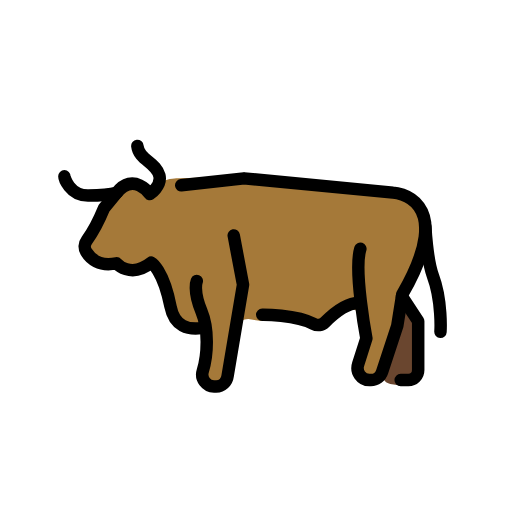
t = 0.00 s
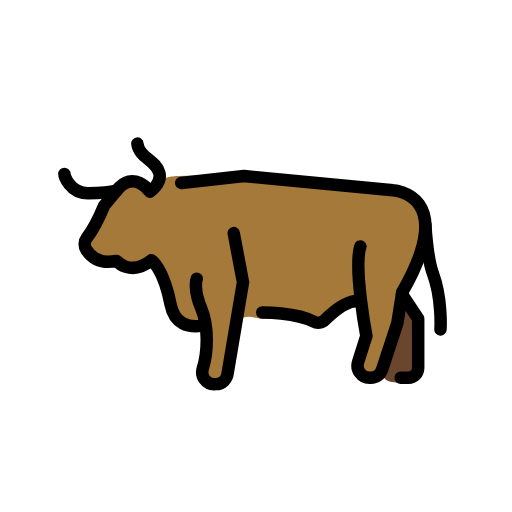
t = 0.48 s
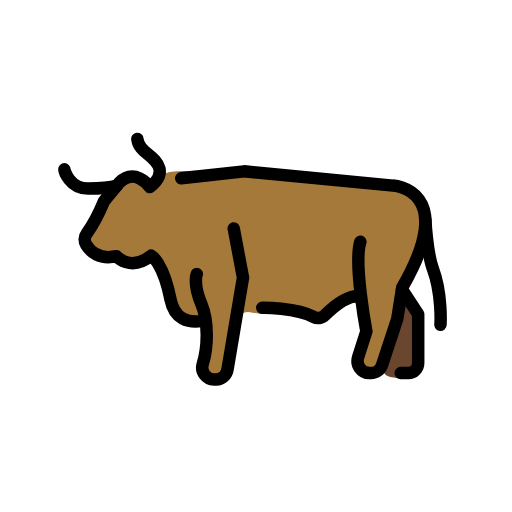
t = 1.43 s
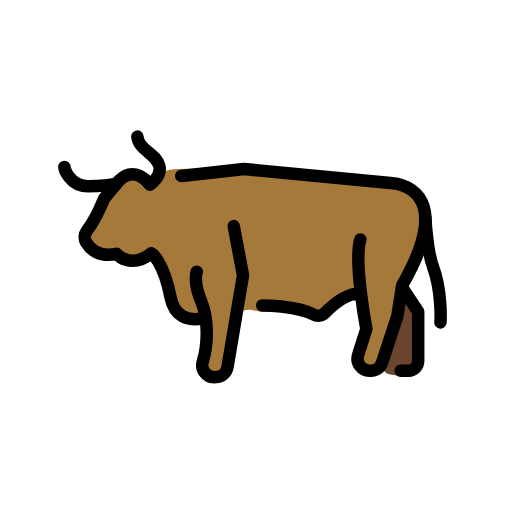
t = 1.90 s
t = 2.38 s: frame unchanged from t = 1.43 s, image omitted
t = 3.33 s: frame unchanged from t = 0.48 s, image omitted

The animated SVG that drew these frames (rendered in a browser with its animation timeline set to each time). Animation: 1 SMIL element (animateTransform=1); one cycle of 3.80 s, repeats indefinitely.

<?xml version='1.0' encoding='utf-8'?>
<svg xmlns="http://www.w3.org/2000/svg" id="emoji" viewBox="-5 -5 82 82" width="200" height="200" role="img">
  <title>OpenMoji: ox</title><g><g id="color">
    <path fill="#a57939" d="m16.9646,24.8077h0c-.5701-.2496-1.2316-.1617-1.7167.2281l-.9654.7757c-1.0549.8475-1.9482,1.8784-2.637,3.0432l-2.2867,3.8665c-.3037.5135-.4639,1.0992-.4639,1.6959h0c0,1.0171.6585,1.9172,1.6278,2.2252l2.0647.6559.9325.27c1.5572.4509,3.1998.522,4.7901.2072h0c.8022-.1588,1.6015.2864,1.8888,1.052l.5898,1.5715c.7811,2.0815,1.7539,4.086,2.9058,5.9876h0c.2585.4267.6941.7156,1.1877.7877l1.5074.2202c.8843.1292,1.5104.9313,1.421,1.8205l-.4148,4.1257c-.0805.8003.0528,1.6077.3863,2.3397h0c.3248.713,1.1014,1.1046,1.8678.9417h0c1.0611-.2254,1.8841-1.0642,2.0894-2.1293l1.356-7.034c.1703-.8835,1.0097-1.4735,1.8987-1.3346l1.8222.2847c.1224.0191.2464.0246.37.0163l4.2361-.2847c.1514-.0102.3035.0003.4521.0312l3.6657.7619c.3937.0818.8036.0189,1.1547-.1771l3.6721-2.0506c1.0169-.5679,2.2883.0528,2.466,1.2039l.4574,2.9634c.0315.204.0249.4121-.0194.6138l-.9116,4.1455c-.0536.2438-.0519.4966.005.7397h0c.1985.8479,1.0148,1.4012,1.8759,1.2714l.4287-.0646c.5727-.0863,1.0599-.463,1.2875-.9956l3.0984-7.2498c.0772-.1807.122-.3735.1322-.5697l.2203-4.2285c.0129-.2466.0802-.4873.1972-.7048l1.5188-2.8225c1.0882-2.0223,1.7198-4.2586,1.8502-6.5514l.0352-.6186c.0732-1.2866-.2991-2.5592-1.0542-3.6035h0c-.8806-1.2179-2.2267-2.0163-3.7177-2.2051l-4.858-.6151-16.591-1.9038c-1.5478-.1776-3.1064-.2435-4.6637-.197l-8.4735.2526s-1.8196-.1165-3.194.8683c-1.0187.7299-2.3437.8762-3.4916.3735Z" />
    <path fill="#6a462f" d="m61.5734,45.6889l.2844.6164c.0784.1699.1233.3532.1324.5401l.3719,7.6801c.0238.4911-.2016.961-.5995,1.2499l-1.0681.7755c-.3088.2242-.6932.3183-1.0706.2622l-2.1211-.3154c-.8783-.1306-1.4366-1.0095-1.1817-1.8601l1.5456-5.1559.9778-3.5674c.3594-1.3111,2.1594-1.4597,2.7289-.2253Z" />
  </g>
  <g id="line">
    <path fill="none" stroke="#000" stroke-linecap="round" stroke-linejoin="round" stroke-width="2" d="m24.0233,24.6816l10.0644-1.1158,23.8541,2.2854s10.5908.5194,1.4847,16.3095l-.7918,4.9863-2.4367,7.4076c-.2592.7879-.98,1.3185-1.7912,1.3185h-.2512c-1.285,0-2.1955-1.2858-1.7972-2.538l1.3192-4.1467s-2.0648-10.9184-.9622-14.3491" />
    <path fill="none" stroke="#000" stroke-linecap="round" stroke-linejoin="round" stroke-width="2" d="m32.4323,32.7074l1.4885,7.8836-2.4663,14.6161c-.1207.9503-.9011,1.6673-1.8359,1.6869l-.2986.0062c-1.2959.0271-2.2344-1.2538-1.8396-2.5192.8032-2.5747.955-6.7363-.2346-9.577-1.3586-3.2443-.7322-4.7911-.7322-4.7911" />
    <path fill="none" stroke="#000" stroke-linecap="round" stroke-linejoin="round" stroke-width="2" d="m37,45.4174s5.3502-.0551,8.2171,1.4558c.6087.3208,1.3351.2268,1.8238-.2644,1.2335-1.2399,3.5655-3.2336,5.6744-3.0716" />
    <path fill="none" stroke="#000" stroke-linecap="round" stroke-linejoin="round" stroke-width="2" d="m63.1216,31.2508s.2702,5.4232,1.2181,7.9479c1.5002,3.9958,1.2049,8.9352,1.2049,8.9352" />
    <path fill="none" stroke="#000" stroke-linecap="round" stroke-linejoin="round" stroke-width="2" d="m59.3741,42.4903l2.6024,3.9428v7.8293c0,.8895-.7036,1.6107-1.5715,1.6107h-1.2339" />
    <path fill="none" stroke="#000" stroke-linecap="round" stroke-linejoin="round" stroke-width="2" d="m5.3125,23.2435c0,.2019.8049,3.1171,3.8281,3.0814,3.0818-.0364,4.5449-.4347,4.5449-.4347" />
    <path fill="none" stroke="#000" stroke-linecap="round" stroke-linejoin="round" stroke-width="2" d="m17,18.375c.2542,2.2505,3,2.6264,3.5218,4.7126.4279,1.7108-1.5218,2.9862-1.5218,2.9862,0,0-2.642-3.6507-5.3145-.1836l-2.0043,2.4153s-1.3483,3.2761-2.7864,5.2002c-.4001.5353-.437,1.2544-.0916,1.8284.6426,1.0677,2.0378,2.4193,4.8634,1.8262,0,0,2.2053,2.5593,5.5495-.0897,0,0,1.9069,1.033,3.0946,7.0322.6411,3.2383,2.8751,3.7326,4.962,3.4572" />
  </g>
<animateTransform attributeName="transform" type="translate" values="0 0;0 -1.5;0 0" dur="3.8s" repeatCount="indefinite" /></g></svg>
